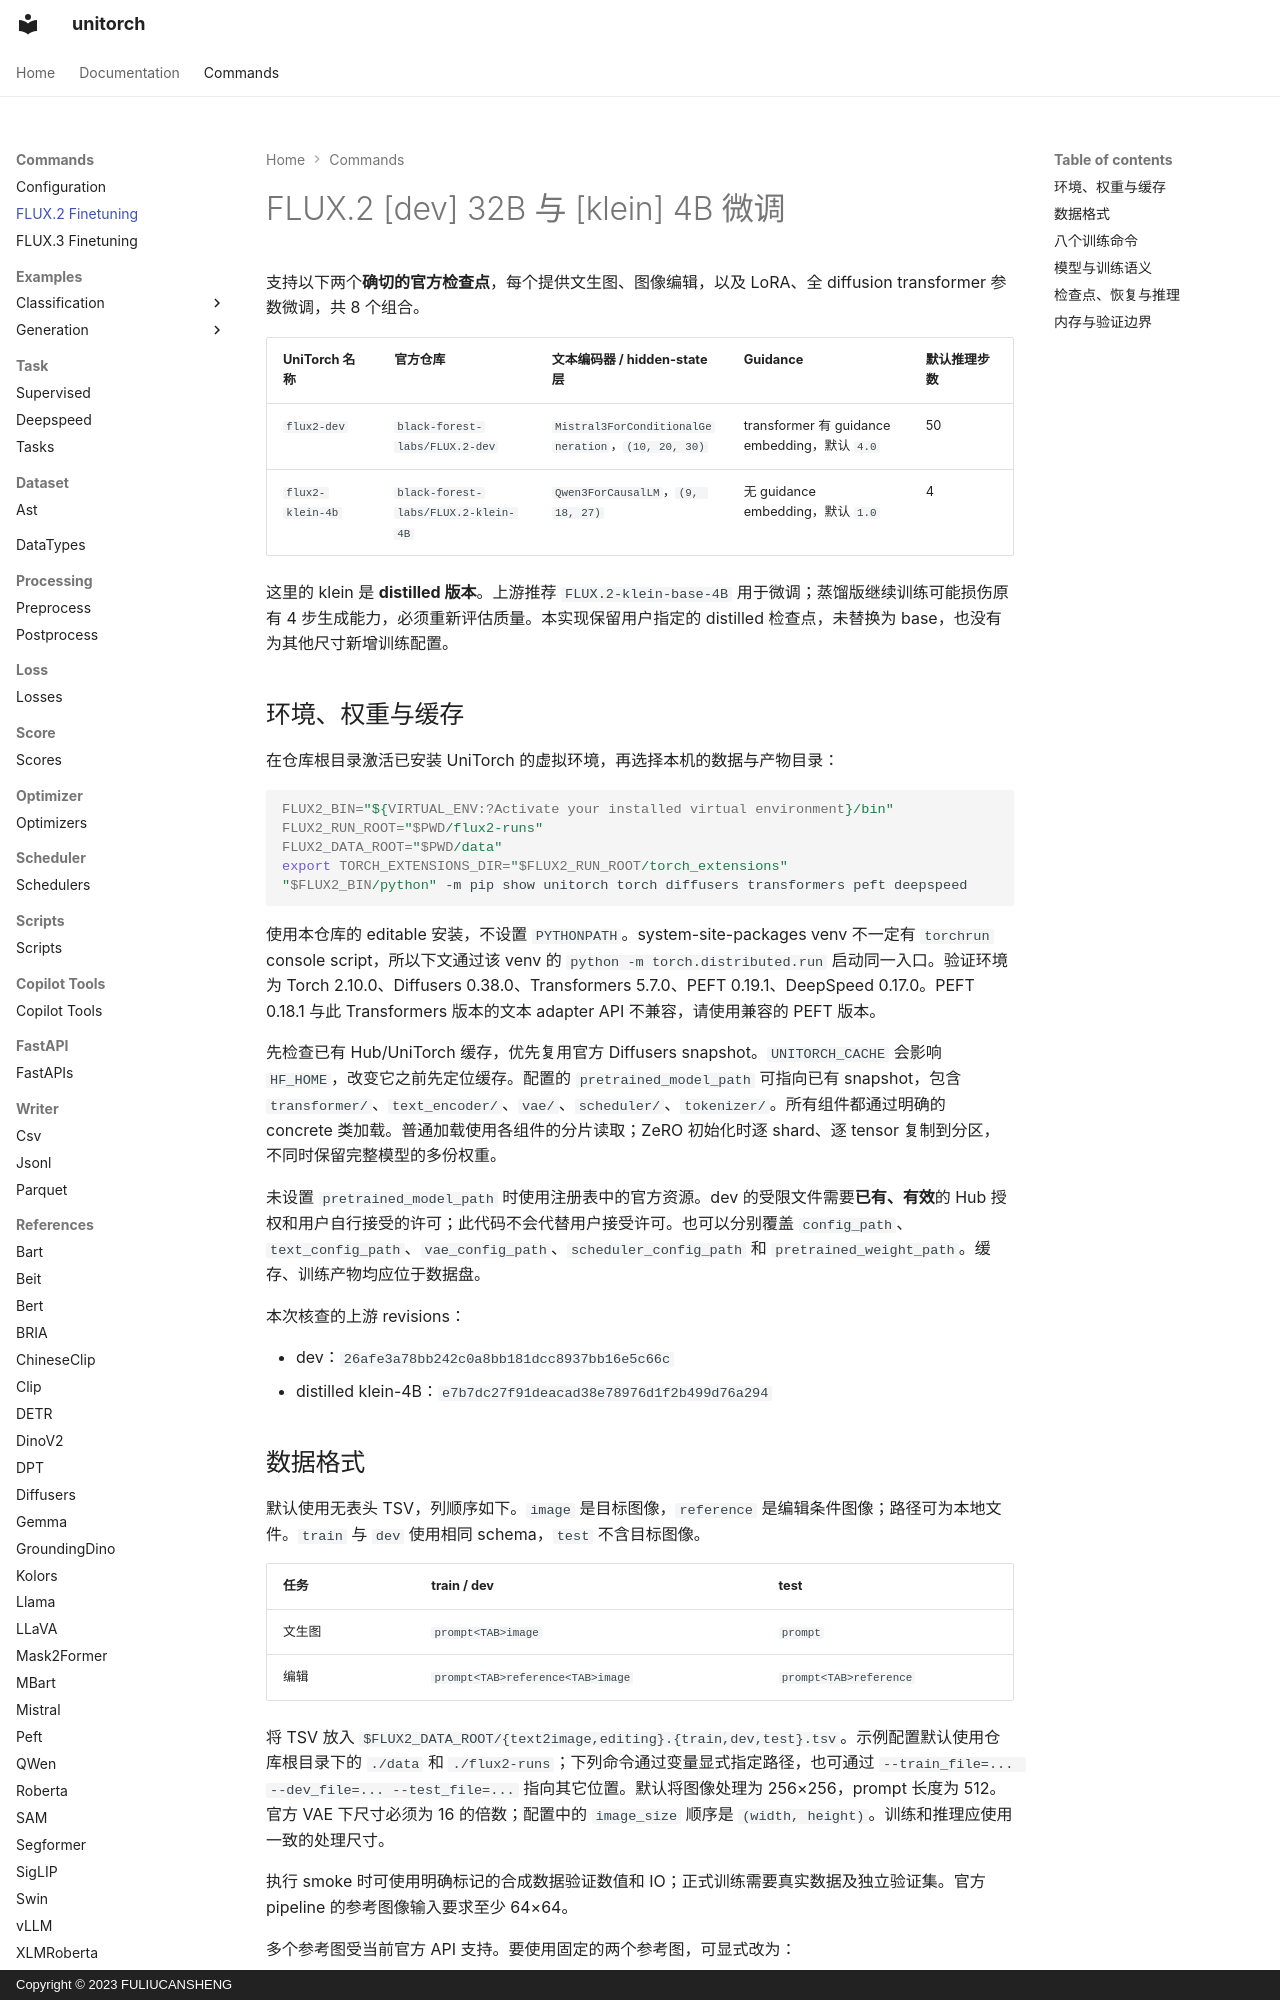

repository: fuliucansheng/unitorch · page: guides/flux2_finetuning/index.html · generator: mkdocs · copyright: Copyright © 2023 FULIUCANSHENG

# FLUX.2 [dev] 32B 与 [klein] 4B 微调

支持以下两个**确切的官方检查点**，每个提供文生图、图像编辑，以及 LoRA、全 diffusion transformer 参数微调，共 8 个组合。

| UniTorch 名称 | 官方仓库 | 文本编码器 / hidden-state 层 | Guidance | 默认推理步数 |
|---|---|---|---|---|
| `flux2-dev` | `black-forest-labs/FLUX.2-dev` | `Mistral3ForConditionalGeneration`，`(10, 20, 30)` | transformer 有 guidance embedding，默认 `4.0` | 50 |
| `flux2-klein-4b` | `black-forest-labs/FLUX.2-klein-4B` | `Qwen3ForCausalLM`，`(9, 18, 27)` | 无 guidance embedding，默认 `1.0` | 4 |

这里的 klein 是 **distilled 版本**。上游推荐 `FLUX.2-klein-base-4B` 用于微调；蒸馏版继续训练可能损伤原有 4 步生成能力，必须重新评估质量。本实现保留用户指定的 distilled 检查点，未替换为 base，也没有为其他尺寸新增训练配置。

## 环境、权重与缓存

在仓库根目录激活已安装 UniTorch 的虚拟环境，再选择本机的数据与产物目录：

```bash
FLUX2_BIN="${VIRTUAL_ENV:?Activate your installed virtual environment}/bin"
FLUX2_RUN_ROOT="$PWD/flux2-runs"
FLUX2_DATA_ROOT="$PWD/data"
export TORCH_EXTENSIONS_DIR="$FLUX2_RUN_ROOT/torch_extensions"
"$FLUX2_BIN/python" -m pip show unitorch torch diffusers transformers peft deepspeed
```

使用本仓库的 editable 安装，不设置 `PYTHONPATH`。system-site-packages venv 不一定有 `torchrun` console script，所以下文通过该 venv 的 `python -m torch.distributed.run` 启动同一入口。验证环境为 Torch 2.10.0、Diffusers 0.38.0、Transformers 5.7.0、PEFT 0.19.1、DeepSpeed 0.17.0。PEFT 0.18.1 与此 Transformers 版本的文本 adapter API 不兼容，请使用兼容的 PEFT 版本。

先检查已有 Hub/UniTorch 缓存，优先复用官方 Diffusers snapshot。`UNITORCH_CACHE` 会影响 `HF_HOME`，改变它之前先定位缓存。配置的 `pretrained_model_path` 可指向已有 snapshot，包含 `transformer/`、`text_encoder/`、`vae/`、`scheduler/`、`tokenizer/`。所有组件都通过明确的 concrete 类加载。普通加载使用各组件的分片读取；ZeRO 初始化时逐 shard、逐 tensor 复制到分区，不同时保留完整模型的多份权重。

未设置 `pretrained_model_path` 时使用注册表中的官方资源。dev 的受限文件需要**已有、有效**的 Hub 授权和用户自行接受的许可；此代码不会代替用户接受许可。也可以分别覆盖 `config_path`、`text_config_path`、`vae_config_path`、`scheduler_config_path` 和 `pretrained_weight_path`。缓存、训练产物均应位于数据盘。

本次核查的上游 revisions：

- dev：`26afe3a78bb242c0a8bb181dcc8937bb16e5c66c`
- distilled klein-4B：`e7b7dc27f91deacad38e78976d1f2b499d76a294`

## 数据格式

默认使用无表头 TSV，列顺序如下。`image` 是目标图像，`reference` 是编辑条件图像；路径可为本地文件。`train` 与 `dev` 使用相同 schema，`test` 不含目标图像。

| 任务 | train / dev | test |
|---|---|---|
| 文生图 | `prompt<TAB>image` | `prompt` |
| 编辑 | `prompt<TAB>reference<TAB>image` | `prompt<TAB>reference` |

将 TSV 放入 `$FLUX2_DATA_ROOT/{text2image,editing}.{train,dev,test}.tsv`。示例配置默认使用仓库根目录下的 `./data` 和 `./flux2-runs`；下列命令通过变量显式指定路径，也可通过 `--train_file=... --dev_file=... --test_file=...` 指向其它位置。默认将图像处理为 256×256，prompt 长度为 512。官方 VAE 下尺寸必须为 16 的倍数；配置中的 `image_size` 顺序是 `(width, height)`。训练和推理应使用一致的处理尺寸。

执行 smoke 时可使用明确标记的合成数据验证数值和 IO；正式训练需要真实数据及独立验证集。官方 pipeline 的参考图像输入要求至少 64×64。

多个参考图受当前官方 API 支持。要使用固定的两个参考图，可显式改为：

```ini
[core/dataset/ast]
names = ['prompt', 'ref1', 'ref2', 'image']

[core/dataset/ast/train]
preprocess_functions = ['core/process/diffusion/flux2/editing(prompt, [ref1, ref2], image)']

[core/dataset/ast/dev]
preprocess_functions = ['core/process/diffusion/flux2/editing(prompt, [ref1, ref2], image)']

[core/dataset/ast/test]
names = ['prompt', 'ref1', 'ref2']
preprocess_functions = ['core/process/diffusion/flux2/editing/inputs(prompt, [ref1, ref2])']
```

单参考图的 batch 为 `[B,C,H,W]`，多参考图为 `[B,R,C,H,W]`；`R` 不会当作 batch。一个 batch 内要求相同的 `R` 与处理后尺寸；位置 IDs 的参考图时间坐标是 `10,20,...`，每个样本保留自己的图像内容。推理输出为 JSONL，保留配置的输入列并增加 `diffusion` 图片文件名。
